The GitHub repository muharismrgn/Lampung-Script-Classification contains a labelled image folder "Induk anak huruf di atas" with 86 categories: ANG, BAN, BANG, BAR, BEE, CAN, CANG, CAR, CEE, DAN, DANG, DAR, DEE, GAN, GANG, GAR, GEE, GHAN, GHANG, GHAR, GHE, GHEE, GHE with diacritic, GHI, HAN, HANG, HAR, HEE, JAN, JANG, JAR, JEE, KAN, KANG, KAR, KEE, LAN, LANG, LAR, LEE, MAN, MANG, MAR, MEE, NAN, NANG, NAR, NEE, NGAN, NGANG, NGAR, NGE, NGEE, NGE with diacritic, NGI, NYAN, NYANG, NYAR, NYE, NYEE, NYE with diacritic, NYI, PAN, PANG, PAR, PEE, RAN, RANG, RAR, REE, SAN, SANG, SAR, SEE, TAN, TANG, TAR, TEE, WAN, WANG, WAR, WEE, YAN, YANG, YAR, YEE. Examples follow, each with its label.

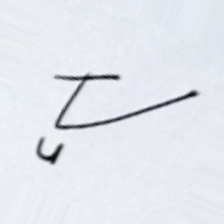
Label: WEE

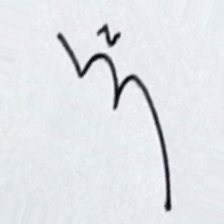
Label: NYAR

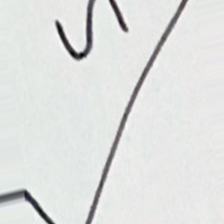
Label: PAR

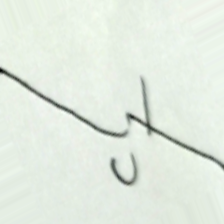
Label: NGE with diacritic

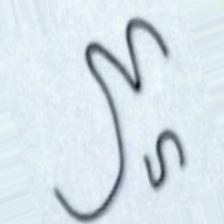
Label: YAR

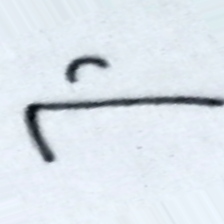
Label: GEE
